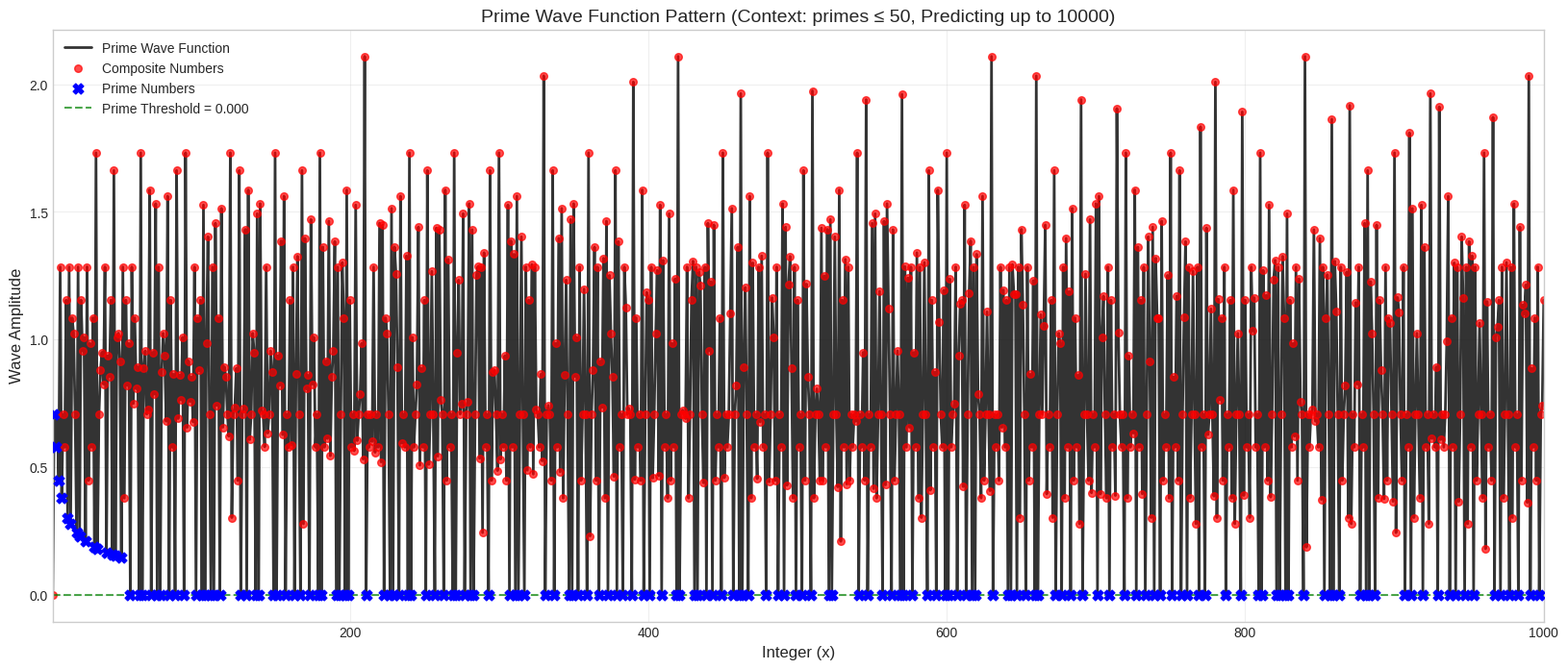

The matplotlib source for this figure:
# ----------------------------------------------------------------------------
# Prime research archive :: research/01-prime-wave-sieve/numbered-series/prime14_weighted_wave_context_50.py
# Original location      :: prime14.py   (last edited 2025-08-26)
# What this script does  :: Waves weighted by 1/sqrt(p) using only primes <= 50, tested up to 10,000.
# ----------------------------------------------------------------------------
import numpy as np
import matplotlib.pyplot as plt

def prime_sieve(n):
    """Generates primes up to n using the Sieve of Eratosthenes."""
    primes = np.ones(n + 1, dtype=bool)
    primes[0:2] = False
    for i in range(2, int(np.sqrt(n)) + 1):
        if primes[i]:
            primes[i*i:n+1:i] = False
    return np.where(primes)[0]

# --- Parameters ---
# The upper limit of integers to analyze (the x-axis)
analysis_limit_x = 10000  # Test prediction far beyond context window

# EXTREMELY LIMITED context window - the ultimate test!
prime_context_limit_p = 50  # Use only primes up to 50 to predict up to 1M!

# --- 1. Generate Primes & Integers ---
# Generate the list of primes that will form our waves
primes = prime_sieve(prime_context_limit_p)

# Create the range of integers to analyze
x = np.arange(1, analysis_limit_x + 1)

# --- 2. Implement True Prime Wave Interference ---
# Your concept: Each prime creates a wave that peaks at the prime AND all its multiples
# When multiple waves interfere, primes should end up at nodes (low amplitude)
# while composites end up at peaks (high amplitude)

wave_function = np.zeros(x.shape, dtype=np.float64)

print(f"Building interference pattern with {len(primes)} primes...")

# Each prime contributes a wave that peaks at its multiples
for p in primes:
    # Create discrete spikes at multiples of p (including p itself)
    for multiple in range(p, analysis_limit_x + 1, p):
        if multiple <= analysis_limit_x:
            idx = multiple - 1  # Convert to 0-based indexing
            
            # Add a spike with amplitude weighted by the prime
            # Smaller primes have larger influence
            amplitude = 1.0 / np.sqrt(p)
            wave_function[idx] += amplitude

print(f"Wave interference pattern created.")

# --- 3. Identify Prime/Composite for Plotting ---
# Find which numbers in our x-range are prime for color-coding the plot
all_primes_up_to_x = prime_sieve(analysis_limit_x)
is_prime_mask = np.isin(x, all_primes_up_to_x)

composites_x = x[~is_prime_mask]
composites_y = wave_function[~is_prime_mask]

primes_x = x[is_prime_mask]
primes_y = wave_function[is_prime_mask]

# --- Calculate Precision and Recall ---
# Use a simple threshold approach since we're getting too many false positives with peak detection
threshold = np.percentile(wave_function[x > 1], 10)  # Bottom 10% are prime candidates
predicted_primes_mask = (wave_function <= threshold) & (x > 1)
predicted_primes = x[predicted_primes_mask]

# Actual primes
actual_primes = all_primes_up_to_x

# Convert to sets for easier calculation
predicted_set = set(predicted_primes)
actual_set = set(actual_primes)

# Calculate metrics
true_positives = len(predicted_set & actual_set)  # Correctly predicted primes
false_positives = len(predicted_set - actual_set)  # Incorrectly predicted as prime
false_negatives = len(actual_set - predicted_set)  # Missed actual primes

precision = true_positives / (true_positives + false_positives) if (true_positives + false_positives) > 0 else 0
recall = true_positives / (true_positives + false_negatives) if (true_positives + false_negatives) > 0 else 0

print(f"Prime Wave Interference Model Results:")
print(f"Analysis range: 1 to {analysis_limit_x}")
print(f"Prime context window: primes up to {prime_context_limit_p}")
print(f"")
print(f"Total actual primes in range: {len(actual_primes)}")
print(f"Total predicted primes (amplitude = 0): {len(predicted_primes)}")
print(f"")
print(f"True Positives (correctly predicted primes): {true_positives}")
print(f"False Positives (incorrectly predicted as prime): {false_positives}")
print(f"False Negatives (missed actual primes): {false_negatives}")
print(f"")
print(f"Precision: {precision:.4f} ({precision*100:.2f}%)")
print(f"Recall: {recall:.4f} ({recall*100:.2f}%)")
print(f"F1-Score: {2 * precision * recall / (precision + recall) if (precision + recall) > 0 else 0:.4f}")

# --- 4. Plot the Results (showing first 1000 for visualization) ---
plot_limit = min(1000, analysis_limit_x)
plot_mask = x <= plot_limit

plt.style.use('seaborn-v0_8-whitegrid')
plt.figure(figsize=(20, 8))

# Plot the main wave (first 1000 points for visibility)
plt.plot(x[plot_mask], wave_function[plot_mask], label='Prime Wave Function', color='black', alpha=0.8, linewidth=2, zorder=1)

# Plot composites as red points
comp_mask = (~is_prime_mask) & plot_mask
plt.scatter(x[comp_mask], wave_function[comp_mask], color='red', s=30, label='Composite Numbers', alpha=0.7, zorder=2)

# Plot primes as blue X's
prime_mask = is_prime_mask & plot_mask  
plt.scatter(x[prime_mask], wave_function[prime_mask], color='blue', s=60, marker='X', label='Prime Numbers', zorder=3)

# Show the threshold line
plt.axhline(y=threshold, color='green', linestyle='--', alpha=0.7, label=f'Prime Threshold = {threshold:.3f}')

# Add titles and labels
plt.title(f'Prime Wave Function Pattern (Context: primes ≤ {prime_context_limit_p}, Predicting up to {analysis_limit_x})', fontsize=14)
plt.xlabel('Integer (x)', fontsize=12)
plt.ylabel('Wave Amplitude', fontsize=12)
plt.legend(fontsize=10)
plt.grid(True, alpha=0.3)
plt.xlim(1, plot_limit)
# Save the plot
plt.savefig('prime_wave_function_pattern.png', dpi=300, bbox_inches='tight')
plt.show()
